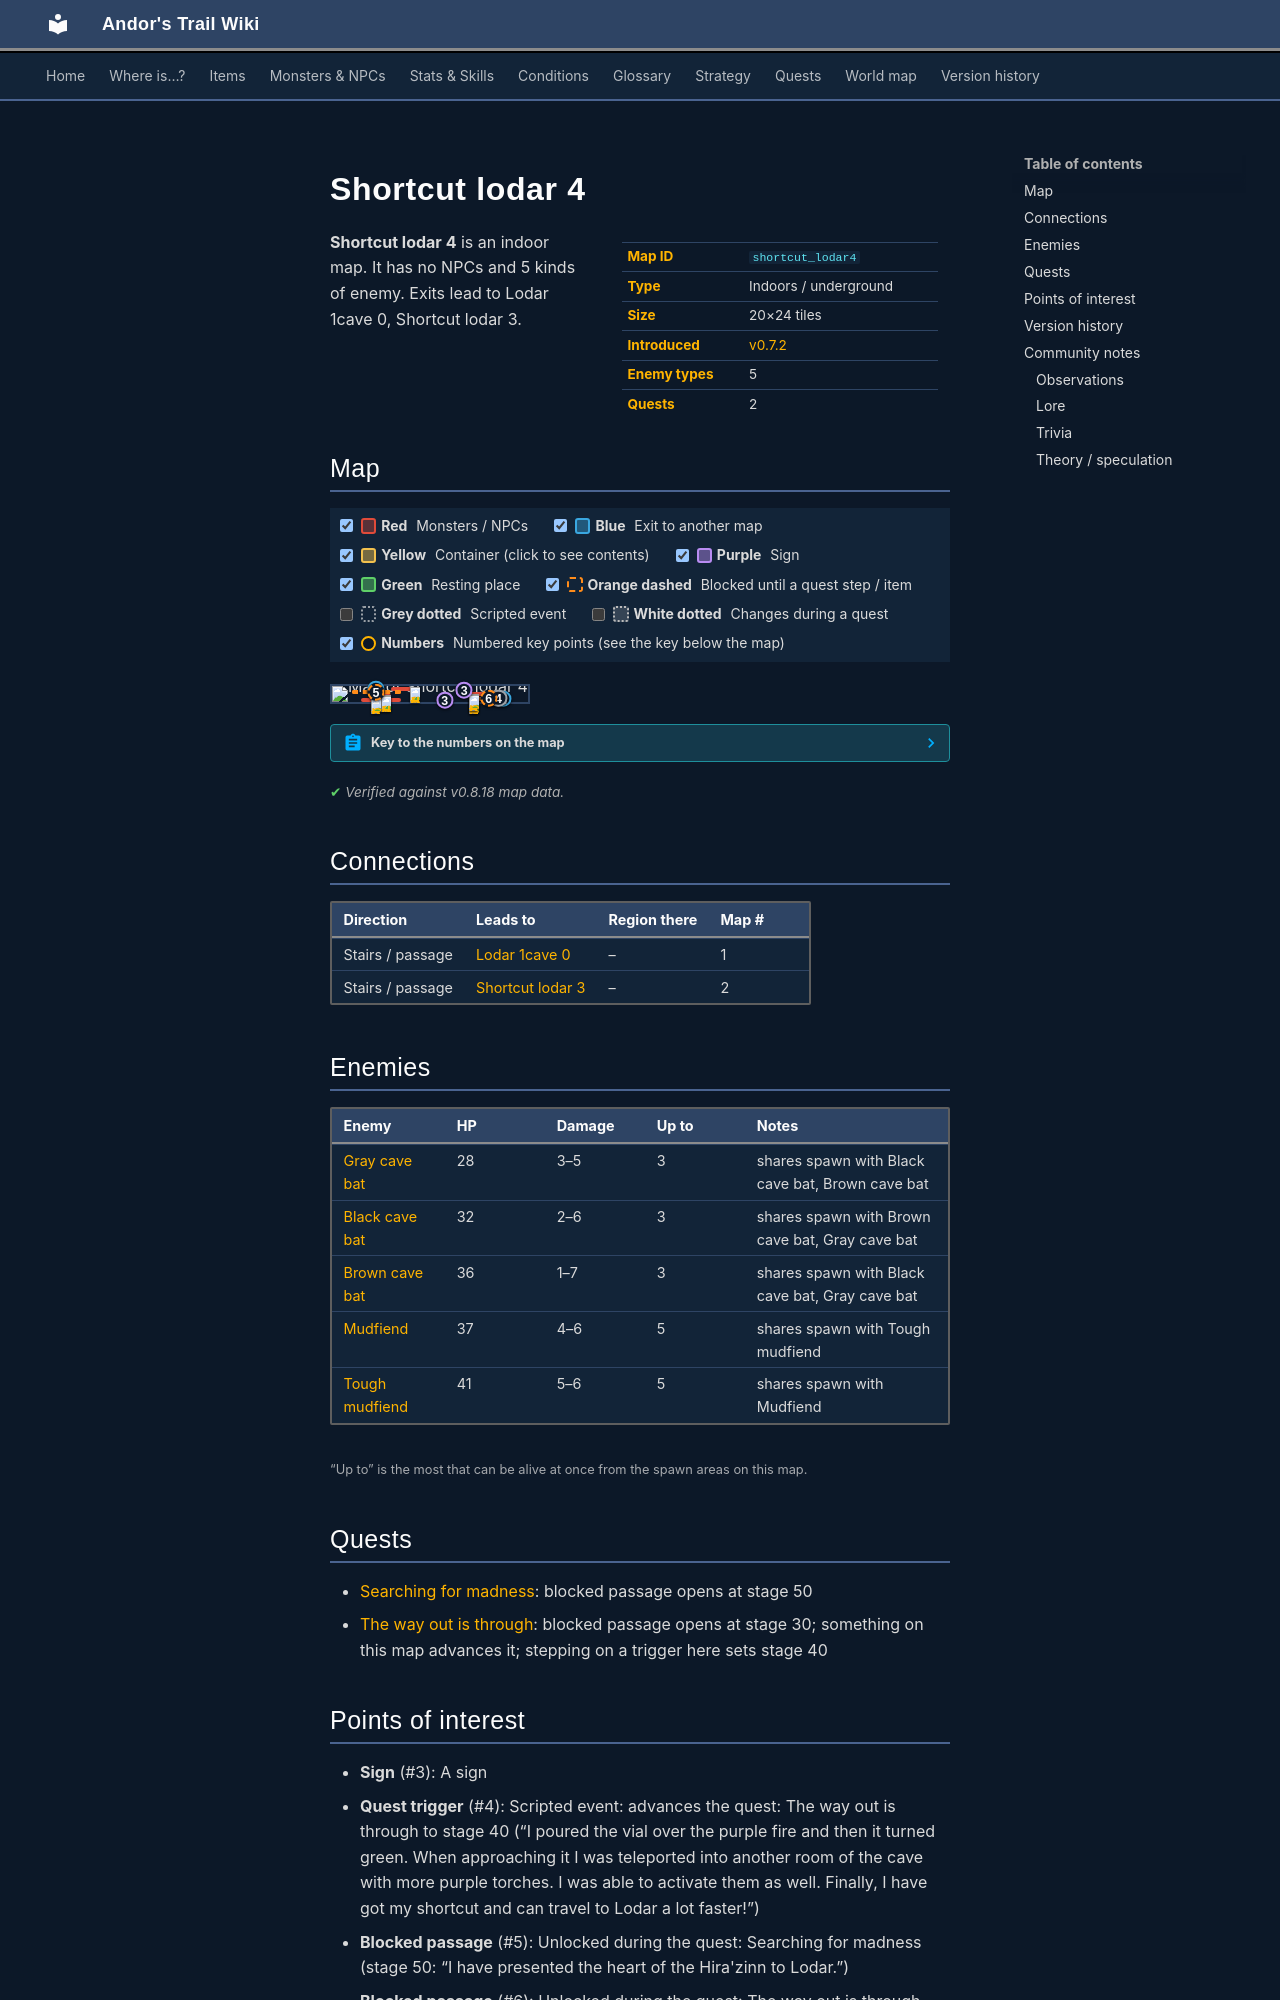

repository: asdfghjkl628/Andor-s-Trail-Wikiiii · page: maps/shortcut_lodar4/index.html · generator: mkdocs

---
description: "Shortcut lodar 4 is an indoor location in Andor's Trail. Enemies: Gray cave bat, Black cave bat, Brown cave bat, Mudfiend, Tough mudfiend. Exits to Lodar 1cave 0, Shortcut lodar 3."
---

# Shortcut lodar 4

<div class="infobox" markdown>

| | |
|---|---|
| **Map ID** | `shortcut_lodar4` |
| **Type** | Indoors / underground |
| **Size** | 20×24 tiles |
| **Introduced** | [v0.7.2](../versions/0.7.2.md) |
| **Enemy types** | 5 |
| **Quests** | 2 |

</div>

**Shortcut lodar 4** is an indoor map. It has no NPCs and 5 kinds of enemy. Exits lead to Lodar 1cave 0, Shortcut lodar 3.

## Map

<div class="map-legend" markdown="0"><label class="lg"><input type="checkbox" data-t="spawn" checked><span class="sw sw-spawn"></span><b>Red</b>&nbsp;Monsters / NPCs</label><label class="lg"><input type="checkbox" data-t="mapchange" checked><span class="sw sw-mapchange"></span><b>Blue</b>&nbsp;Exit to another map</label><label class="lg"><input type="checkbox" data-t="container" checked><span class="sw sw-container"></span><b>Yellow</b>&nbsp;Container (click to see contents)</label><label class="lg"><input type="checkbox" data-t="sign" checked><span class="sw sw-sign"></span><b>Purple</b>&nbsp;Sign</label><label class="lg"><input type="checkbox" data-t="rest" checked><span class="sw sw-rest"></span><b>Green</b>&nbsp;Resting place</label><label class="lg"><input type="checkbox" data-t="key" checked><span class="sw sw-key"></span><b>Orange dashed</b>&nbsp;Blocked until a quest step / item</label><label class="lg"><input type="checkbox" data-t="script"><span class="sw sw-script"></span><b>Grey dotted</b>&nbsp;Scripted event</label><label class="lg"><input type="checkbox" data-t="replace"><span class="sw sw-replace"></span><b>White dotted</b>&nbsp;Changes during a quest</label><label class="lg"><input type="checkbox" data-t="pin" checked><span class="sw sw-pin"></span><b>Numbers</b>&nbsp;Numbered key points (see the key below the map)</label></div>

<div class="map-wrap hide-script hide-replace" markdown="0"><img src="../../assets/maps/shortcut_lodar4.webp" alt="Map of Shortcut lodar 4" width="640" height="768" loading="lazy"><a id="place-tp1" class="mo mo-mapchange" href="../shortcut_lodar3/#place-tp1" title="Exit to Shortcut lodar 3" style="left:85.000%;top:79.167%;width:5.000%;height:4.167%"></a><a id="place-up" class="mo mo-mapchange" href="../lodar1cave0/#place-down" title="Exit to Lodar 1cave 0" style="left:20.000%;top:20.833%;width:5.000%;height:4.167%"></a><span class="mo mo-sign" title="Sign: sign_lodar_shortcut_2" style="left:55.000%;top:87.500%;width:5.000%;height:4.167%"></span><span class="mo mo-sign" title="Sign: sign_lodar_shortcut_2" style="left:65.000%;top:25.000%;width:5.000%;height:4.167%"></span><a class="mo mo-script" href="../../quests/shortcut_lodar/#stage-40" title="Scripted event: advances the quest: The way out is through to stage 40 (“I poured the vial over the purple fire and then it turned green. When approaching it I was teleported into another room of the cave with more purple torches. I was able to activate them as well. Finally, I have got my shortcut and can travel to Lodar a lot faster!”)" style="left:80.000%;top:75.000%;width:10.000%;height:8.333%"></a><span class="mo mo-spawn" title="Spawns: Mudfiend, Tough mudfiend" style="left:20.000%;top:50.000%;width:10.000%;height:25.000%"></span><span class="mo mo-spawn" title="Spawns: Black cave bat, Brown cave bat, Gray cave bat" style="left:15.000%;top:75.000%;width:20.000%;height:12.500%"></span><span class="mo mo-spawn" title="Spawns: Mudfiend, Tough mudfiend" style="left:70.000%;top:70.833%;width:10.000%;height:20.833%"></span><span class="mo mo-spawn" title="Spawns: Black cave bat, Brown cave bat, Gray cave bat" style="left:65.000%;top:41.667%;width:20.000%;height:25.000%"></span><span class="mo mo-spawn" title="Spawns: Mudfiend, Tough mudfiend" style="left:30.000%;top:8.333%;width:15.000%;height:8.333%"></span><a class="mo mo-key" href="../../quests/lodar2/#stage-50" title="Unlocked during the quest: Searching for madness (stage 50: “I have presented the heart of the Hira&#x27;zinn to Lodar.”)" style="left:10.000%;top:29.167%;width:25.000%;height:20.833%"></a><span class="mo mo-replace" title="This area changes when a scripted event activates it" style="left:15.000%;top:29.167%;width:15.000%;height:16.667%"></span><span class="mo mo-replace" title="This area changes when a scripted event activates it" style="left:60.000%;top:87.500%;width:10.000%;height:4.167%"></span><span class="mo mo-replace" title="This area changes when a scripted event activates it" style="left:65.000%;top:29.167%;width:5.000%;height:8.333%"></span><span class="mo mo-replace" title="This area changes when a scripted event activates it" style="left:85.000%;top:79.167%;width:5.000%;height:4.167%"></span><a class="mo mo-key" href="../../quests/shortcut_lodar/#stage-30" title="Unlocked during the quest: The way out is through (stage 30: “Upon telling Lodar about the purple fire he gave me a green vial, and told me to pour it over the torch to see what happens.”)" style="left:75.000%;top:70.833%;width:10.000%;height:12.500%"></a><a class="mob" href="../../monsters/mudfiend1/" title="Mudfiend" style="left:25.000%;top:58.333%;width:5.000%;height:4.167%"><img src="../../assets/icons/monsters/monsters_ld2_133.png" alt="Mudfiend"></a><a class="mob" href="../../monsters/mudfiend1/" title="Mudfiend" style="left:25.000%;top:66.667%;width:5.000%;height:4.167%"><img src="../../assets/icons/monsters/monsters_ld2_133.png" alt="Mudfiend"></a><a class="mob" href="../../monsters/cavebat1/" title="Gray cave bat" style="left:20.000%;top:75.000%;width:5.000%;height:4.167%"><img src="../../assets/icons/monsters/monsters_tometik4_0.png" alt="Gray cave bat"></a><a class="mob" href="../../monsters/mudfiend2/" title="Tough mudfiend" style="left:70.000%;top:79.167%;width:5.000%;height:4.167%"><img src="../../assets/icons/monsters/monsters_ld2_133.png" alt="Tough mudfiend"></a><a class="mob" href="../../monsters/mudfiend2/" title="Tough mudfiend" style="left:70.000%;top:75.000%;width:5.000%;height:4.167%"><img src="../../assets/icons/monsters/monsters_ld2_133.png" alt="Tough mudfiend"></a><a class="mob" href="../../monsters/cavebat1/" title="Gray cave bat" style="left:70.000%;top:54.167%;width:5.000%;height:4.167%"><img src="../../assets/icons/monsters/monsters_tometik4_0.png" alt="Gray cave bat"></a><a class="mob" href="../../monsters/cavebat1/" title="Gray cave bat" style="left:70.000%;top:58.333%;width:5.000%;height:4.167%"><img src="../../assets/icons/monsters/monsters_tometik4_0.png" alt="Gray cave bat"></a><a class="mob" href="../../monsters/mudfiend1/" title="Mudfiend" style="left:40.000%;top:8.333%;width:5.000%;height:4.167%"><img src="../../assets/icons/monsters/monsters_ld2_133.png" alt="Mudfiend"></a><a class="pin pin-exit" href="#key-1" style="left:22.500%;top:22.917%" title="Exit (stairs / passage): to [Lodar 1cave 0](lodar1cave0.md)">1</a><a class="pin pin-exit" href="#key-2" style="left:87.500%;top:81.250%" title="Exit (stairs / passage): to [Shortcut lodar 3](shortcut_lodar3.md)">2</a><a class="pin pin-sign" href="#key-3" style="left:57.500%;top:89.583%" title="Sign: A sign">3</a><a class="pin pin-sign" href="#key-3" style="left:67.500%;top:27.083%" title="Sign: A sign">3</a><a class="pin pin-script" href="#key-4" style="left:85.000%;top:79.167%" title="Quest trigger: Scripted event: advances the quest: The way out is through to stage 40 (“I poured the vial over the purple fire and then it turned green. When approaching it I was teleported into another room of the cave with more purple torches. I was able to activate them as well. Finally, I have got my shortcut and can travel to Lodar a lot faster!”)">4</a><a class="pin pin-key" href="#key-5" style="left:22.500%;top:39.583%" title="Blocked passage: Unlocked during the quest: Searching for madness (stage 50: “I have presented the heart of the Hira&#x27;zinn to Lodar.”)">5</a><a class="pin pin-key" href="#key-6" style="left:80.000%;top:77.083%" title="Blocked passage: Unlocked during the quest: The way out is through (stage 30: “Upon telling Lodar about the purple fire he gave me a green vial, and told me to pour it over the torch to see what happens.”)">6</a></div>

??? abstract "Key to the numbers on the map"

    | # | What | Details |
    |---|---|---|
    | <span id="key-1"></span>1 | Exit (stairs / passage) | to [Lodar 1cave 0](lodar1cave0.md) |
    | <span id="key-2"></span>2 | Exit (stairs / passage) | to [Shortcut lodar 3](shortcut_lodar3.md) |
    | <span id="key-3"></span>3 | Sign | A sign |
    | <span id="key-4"></span>4 | Quest trigger | Scripted event: advances the quest: The way out is through to stage 40 (“I poured the vial over the purple fire and then it turned green. When approaching it I was teleported into another room of the cave with more purple torches. I was able to activate them as well. Finally, I have got my shortcut and can travel to Lodar a lot faster!”) |
    | <span id="key-5"></span>5 | Blocked passage | Unlocked during the quest: Searching for madness (stage 50: “I have presented the heart of the Hira'zinn to Lodar.”) |
    | <span id="key-6"></span>6 | Blocked passage | Unlocked during the quest: The way out is through (stage 30: “Upon telling Lodar about the purple fire he gave me a green vial, and told me to pour it over the torch to see what happens.”) |


<p class="verified">Verified against v0.8.18 map data.</p>

## Connections

| Direction | Leads to | Region there | Map # |
|---|---|---|---|
| Stairs / passage | [Lodar 1cave 0](lodar1cave0.md) | – | 1 |
| Stairs / passage | [Shortcut lodar 3](shortcut_lodar3.md) | – | 2 |
